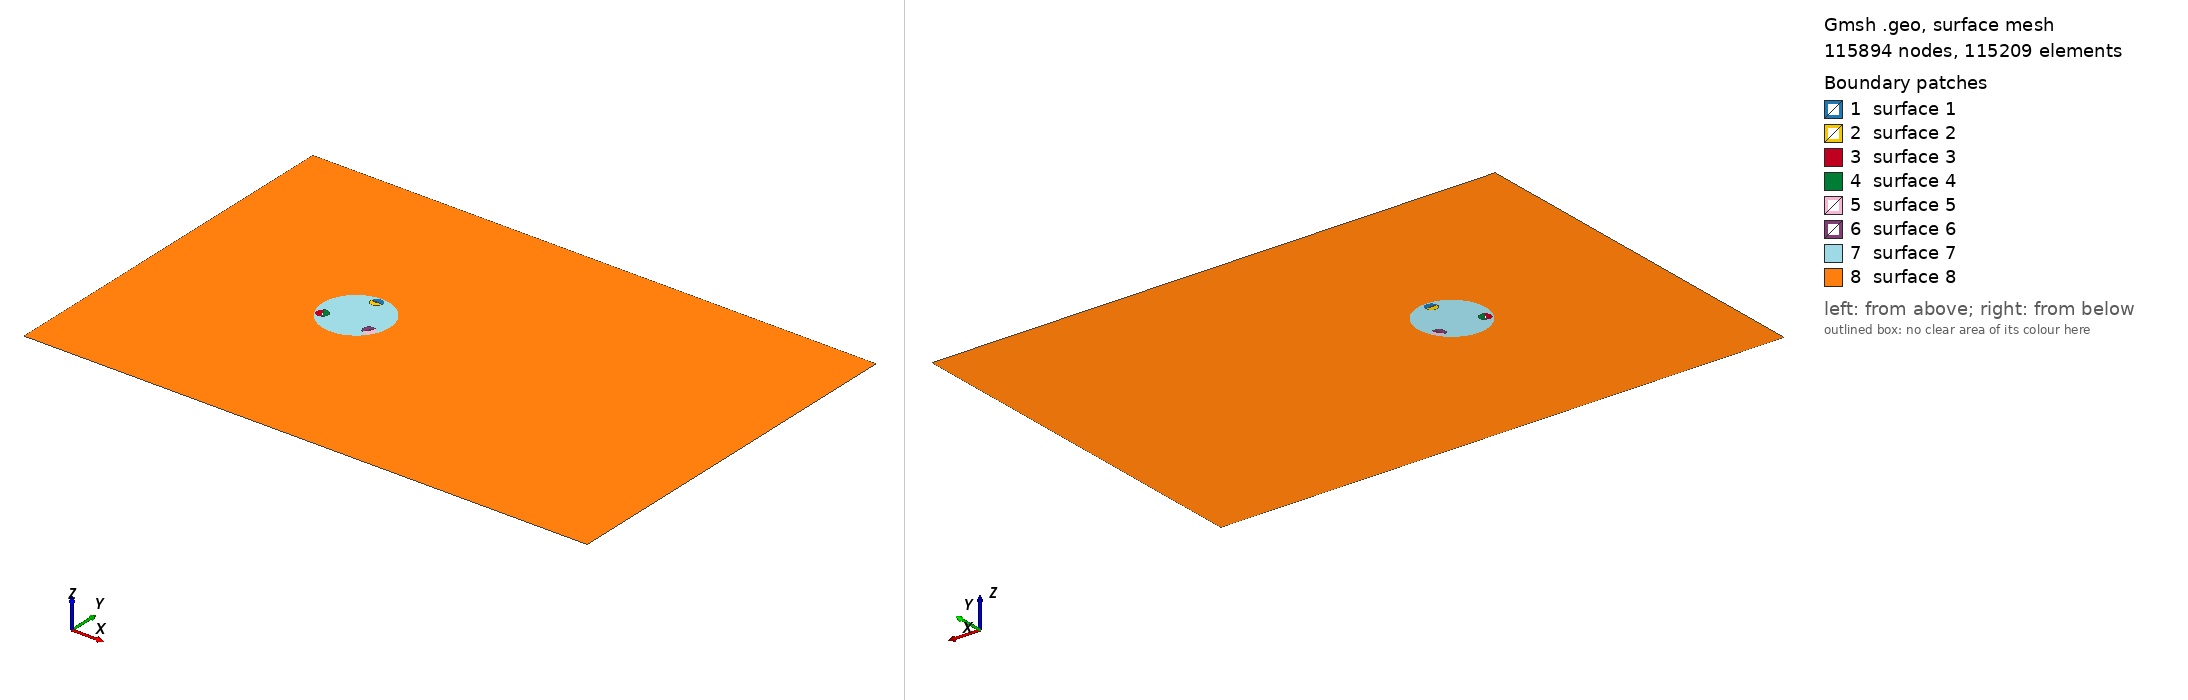

Gmsh geometry script, surface-meshed: 115894 nodes, 115209 surface elements. Boundary patches (legend numbers): 1 surface 1, 2 surface 2, 3 surface 3, 4 surface 4, 5 surface 5, 6 surface 6, 7 surface 7, 8 surface 8. Left view from above one corner, right view from below the opposite corner. The script declares no physical surfaces, so the legend lists its geometric surfaces. The drawing asked Gmsh for element sizes between 1% and 20% of the model's largest extent; the script's own settings can give other sizes.

=== windTurb.geo (drawn) ===
// Gmsh project created on Fri Jun 16 23:12:09 2023
Point(1) = {0.137,0,0};
Point(2) = {0.136788883,0.000053704,	0};
Point(3) = {0.136156628,	0.00021372,	0};
Point(4) = {0.135107345,	0.000477171,	0};
Point(5) = {0.133647336,	0.000839399,	0};
Point(6) = {0.13178578,0.001294376,	0};
Point(7) = {0.129533911,	0.001834293,	0};
Point(8) = {0.12690584,	0.002450519,	0};
Point(9) = {0.123917596,	0.003133738,	0};
Point(10) = {0.120587811,	0.003873812,	0};
Point(11) = {0.116936761,	0.004660329,	0};
Point(12) = {0.112987188,	0.005482877,	0};
Point(13) = {0.108763341,	0.006330496,	0};
Point(14) = {0.104291113,	0.007192637,	0};
Point(15) = {0.099598315,	0.008058066,	0};
Point(16) = {0.094713854,	0.00891596,	0};
Point(17) = {0.089667596,	0.009754537,	0};
Point(18) = {0.084491051,	0.010562015,	0};
Point(19) = {0.079215729,	0.011326338,	0};
Point(20) = {0.07387451,	0.012034491,	0};
Point(21) = {0.0685,	0.012673596,	0};
Point(22) = {0.06312549,	0.013230364,	0};
Point(23) = {0.057784271,	0.013691643,	0};
Point(24) = {0.052508949,	0.014045103,	0};
Point(25) = {0.047332404,	0.014278688,	0};
Point(26) = {0.042286146,	0.01438226,	0};
Point(27) = {0.037401685,	0.014346914,	0};
Point(28) = {0.032708887,	0.014166348,	0};
Point(29) = {0.028236659,	0.013836452,	0};
Point(30) = {0.024012812,	0.013355993,	0};
Point(31) = {0.020063239,	0.012726615,	0};
Point(32) = {0.016412189,	0.011952428,	0};
Point(33) = {0.013082404,	0.011040145,	0};
Point(34) = {0.01009416,	0.009998808,	0};
Point(35) = {0.007466089,	0.008838692,	0};
Point(36) = {0.00521422,	0.007571305,	0};
Point(37) = {0.003352664,	0.006207881,	0};
Point(38) = {0.001892655,	0.004759928,	0};
Point(39) = {0.000843372,	0.003237447,	0};
Point(40) = {0.000211117,	0.001648658,	0};
Point(41) = {0,	0,	0};
Point(42) = {0.000211117,	-0.001648658,	0};
Point(43) = {0.000843372,	-0.003237447,	0};
Point(44) = {0.001892655,	-0.004759928,	0};
Point(45) = {0.003352664,	-0.006207881,	0};
Point(46) = {0.00521422,	-0.007571305,	0};
Point(47) = {0.007466089,	-0.008838692,	0};
Point(48) = {0.01009416,	-0.009998808,	0};
Point(49) = {0.013082404,	-0.011040145,	0};
Point(50) = {0.016412189,	-0.011952428,	0};
Point(51) = {0.020063239,	-0.012726615,	0};
Point(52) = {0.024012812,	-0.013355993,	0};
Point(53) = {0.028236659,	-0.013836452,	0};
Point(54) = {0.032708887,	-0.014166348,	0};
Point(55) = {0.037401685,	-0.014346914,	0};
Point(56) = {0.042286146,	-0.01438226,	0};
Point(57) = {0.047332404,	-0.014278688,	0};
Point(58) = {0.052508949,	-0.014045103,	0};
Point(59) = {0.057784271,	-0.013691643,	0};
Point(60) = {0.06312549,	-0.013230364,	0};
Point(61) = {0.0685,	-0.012673596,	0};
Point(62) = {0.07387451,	-0.012034491,	0};
Point(63) = {0.079215729,	-0.011326338,	0};
Point(64) = {0.084491051,	-0.010562015,	0};
Point(65) = {0.089667596,	-0.009754537,	0};
Point(66) = {0.094713854,	-0.00891596,	0};
Point(67) = {0.099598315,	-0.008058066,	0};
Point(68) = {0.104291113,	-0.007192637,	0};
Point(69) = {0.108763341,	-0.006330496,	0};
Point(70) = {0.112987188,	-0.005482877,	0};
Point(71) = {0.116936761,	-0.004660329,	0};
Point(72) = {0.120587811,	-0.003873812,	0};
Point(73) = {0.123917596,	-0.003133738,	0};
Point(74) = {0.12690584,	-0.002450519,	0};
Point(75) = {0.129533911,	-0.001834293,	0};
Point(76) = {0.13178578,	-0.001294376,	0};
Point(77) = {0.133647336,	-0.000839399,	0};
Point(78) = {0.135107345,	-0.000477171,	0};
Point(79) = {0.136156628,-0.00021372,	0};
Point(80) = {0.136788883,	-0.000053704,	0};
Point(81) = {0.137,	0,	0};
//+
Line(6) = {1, 2, 3, 4, 5, 6, 7, 8, 9, 10, 11, 12, 13, 14, 15, 16, 17, 18, 19, 20, 21, 22, 23, 24, 25, 26, 27, 28, 29, 30, 31, 32, 33, 34, 35, 36, 37, 38, 39, 40,41};
Line(7) = {41, 42, 43, 44, 45, 46, 47, 48, 49, 50, 51, 52, 53, 54, 55, 56, 57, 58, 59, 60, 61, 62, 63, 64, 65, 66, 67, 68, 69, 70, 71, 72, 73, 74, 75, 76, 77, 78, 79, 80, 81, 1};
//+
//+
Point(82) = {0.0685, -0.515, 0, 1.0};
Point(84) = {-3.5365, -4.12, 0, 1.0};
//+
Point(85) = {-3.5365, 3.09, 0, 1.0};
//+
Point(86) = {7.2785, 3.09, 0, 1.0};
//+
Point(87) = {7.2785, -4.12, 0, 1.0};

//+
Line(2) = {84, 85};
//+
Line(3) = {85, 86};
//+
Line(4) = {86, 87};
//+
Line(5) = {87, 84};
//+
Rotate {{0, 0, 1}, {0.0685, -0.515, 0}, 2*Pi/3} {
  Duplicata { Curve{6};Curve{7}; }
}
//+
Rotate {{0, 0, 1}, {0.0685, -0.515, 0}, 4*Pi/3} {
  Duplicata { Curve{6};Curve{7}; }
}
//+
Point(254) = {0.71225, -0.515, 0, 1.0};
//+
Point(255) = {-0.57525, -0.515, 0, 1.0};
//+
Point(256) = {0.0685, 0, 0, 1.0};
//+
Point(257) = {0.1785, 0, 0, 1.0};
//+
Point(258) = {-0.0415, 0, 0, 1.0};
//+
Rotate {{0, 0, 1}, {0.0685, -0.515, 0}, 2*Pi/3} {
  Duplicata { Point{258}; Point{256}; Point{257}; }
}
//+
Rotate {{0, 0, 1}, {0.0685, -0.515, 0}, 4*Pi/3} {
  Duplicata { Point{258}; Point{256}; Point{257}; }
}
//+
//SetFactory("OpenCASCADE");
Circle(12) = {255,82,254};

//+
Circle(13) = {254,82,255};
//+
Circle(14) = {258, 256, 257};
//+
Circle(15) = {257, 256, 258};
//+
Circle(16) = {259, 260, 261};
//+
Circle(17) = {261, 260, 259};
//+
Circle(18) = {264, 263, 262};
//+
Circle(19) = {262, 263, 264};
//+
Line(20) = {258, 41};
//+
Line(21) = {257, 1};
//+
Line(22) = {259, 128};
//+
Line(23) = {261, 88};
//+
Line(24) = {262, 211};
//+
Line(25) = {264, 171};
//+
Transfinite Curve {20, 21, 22, 23, 25, 24} = 101 Using Progression 0.95;
//+
Transfinite Curve {15, 6, 7, 14, 17, 8, 9, 16, 19, 11, 10, 18} = 121 Using Progression 1;
//+
Physical Curve(26) = {20, 6, 21, 15};
//+
Physical Curve(27) = {20, 7, 21, 14};
//+
Physical Curve(28) = {22, 8, 23, 17};
//+
Physical Curve(29) = {23, 9, 22, 16};
//+
Physical Curve(30) = {24, 10, 25, 18};
//+
Physical Curve(31) = {25, 11, 24, 19};
//+
Curve Loop(1) = {20, -6, -21, 15};
//+
Plane Surface(1) = {1};
//+
Curve Loop(2) = {20, 7, -21, -14};
//+
Plane Surface(2) = {2};
//+
Curve Loop(3) = {22, -8, -23, 17};
//+
Plane Surface(3) = {3};
//+
Curve Loop(4) = {22, 9, -23, -16};
//+
Plane Surface(4) = {4};
//+
Curve Loop(5) = {24, -10, -25, 18};
//+
Plane Surface(5) = {5};
//+
Curve Loop(6) = {24, 11, -25, -19};
//+
Plane Surface(6) = {6};
//+
Curve Loop(7) = {13, 12};
//+
Curve Loop(8) = {14, 15};
//+
Curve Loop(9) = {19, 18};
//+
Curve Loop(10) = {17, 16};
//+
Plane Surface(7) = {7, 8, 9, 10};
//+
Curve Loop(11) = {2, 3, 4, 5};
//+
Plane Surface(8) = {7, 11};
//+
Transfinite Curve {12} = 101 Using Progression 1;
//+
Transfinite Curve {13} = 101 Using Progression 1;
//+
Transfinite Curve {2, 4} = 51 Using Progression 1;
//+
Transfinite Curve {3, 5} = 61 Using Progression 1;
//+
Recombine Surface {8, 7, 2, 1, 6, 5, 4, 3};
//+
Transfinite Surface {1};
//+
Transfinite Surface {2};
//+
Transfinite Surface {5};
//+
Transfinite Surface {6};
//+
Transfinite Surface {4};
//+
Transfinite Surface {3};
